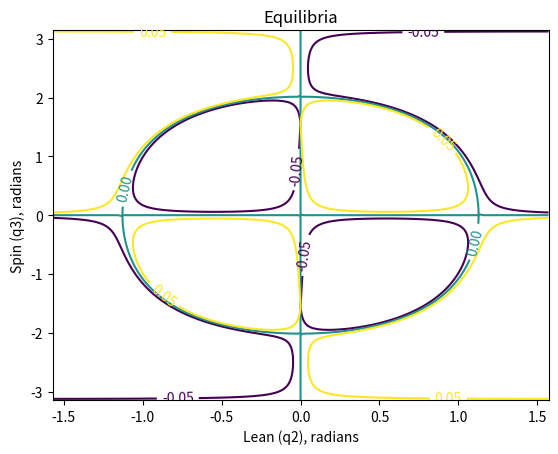

Generate this figure with matplotlib:
import matplotlib.pyplot as plt
from numpy import sin, cos, sqrt, fromfile, linspace, pi, meshgrid

ra = .1
rb = .1
l = .15 # sqrt(2.0) * ra
alpha = pi/2.0
g = 9.81
ma = 2.0
mb = 2.0
m = ma + mb
k = l * mb / m

plt.figure()
N = 100
q2 = linspace(-pi/2.0, pi/2.0, N)
q3 = linspace(-pi, pi, 2*N)
Q2, Q3 = meshgrid(q2, q3)
equilibria = g*m*(k*rb*sin(Q3)*cos(Q2)*(sin(Q2)-cos(alpha)*(cos(alpha)*sin(Q2)+sin(alpha)*sin(Q3)*cos(Q2)))/(pow((1.0-pow((cos(alpha)*sin(Q2)+sin(alpha)*sin(Q3)*cos(Q2)),2.0)),0.5)*pow((pow((l+ra*cos(Q3)-rb*cos(Q2)*cos(Q3)/pow((1.0-pow((cos(alpha)*sin(Q2)+sin(alpha)*sin(Q3)*cos(Q2)),2.0)),0.5)),2.0)+pow(rb,2.0)*pow((sin(Q2)-cos(alpha)*(cos(alpha)*sin(Q2)+sin(alpha)*sin(Q3)*cos(Q2))),2.0)/(1.0-pow((cos(alpha)*sin(Q2)+sin(alpha)*sin(Q3)*cos(Q2)),2.0))+pow((ra*sin(Q3)-rb*(sin(Q3)*cos(Q2)-sin(alpha)*(cos(alpha)*sin(Q2)+sin(alpha)*sin(Q3)*cos(Q2)))/pow((1.0-pow((cos(alpha)*sin(Q2)+sin(alpha)*sin(Q3)*cos(Q2)),2.0)),0.5)),2.0)),0.5))-sin(Q2)*(ra*sin(Q3)*(l+ra*cos(Q3)-rb*cos(Q2)*cos(Q3)/pow((1.0-pow((cos(alpha)*sin(Q2)+sin(alpha)*sin(Q3)*cos(Q2)),2.0)),0.5))-(k+ra*cos(Q3))*(ra*sin(Q3)-rb*(sin(Q3)*cos(Q2)-sin(alpha)*(cos(alpha)*sin(Q2)+sin(alpha)*sin(Q3)*cos(Q2)))/pow((1.0-pow((cos(alpha)*sin(Q2)+sin(alpha)*sin(Q3)*cos(Q2)),2.0)),0.5)))/pow((pow((l+ra*cos(Q3)-rb*cos(Q2)*cos(Q3)/pow((1.0-pow((cos(alpha)*sin(Q2)+sin(alpha)*sin(Q3)*cos(Q2)),2.0)),0.5)),2.0)+pow(rb,2.0)*pow((sin(Q2)-cos(alpha)*(cos(alpha)*sin(Q2)+sin(alpha)*sin(Q3)*cos(Q2))),2.0)/(1.0-pow((cos(alpha)*sin(Q2)+sin(alpha)*sin(Q3)*cos(Q2)),2.0))+pow((ra*sin(Q3)-rb*(sin(Q3)*cos(Q2)-sin(alpha)*(cos(alpha)*sin(Q2)+sin(alpha)*sin(Q3)*cos(Q2)))/pow((1.0-pow((cos(alpha)*sin(Q2)+sin(alpha)*sin(Q3)*cos(Q2)),2.0)),0.5)),2.0)),0.5));

CS = plt.contour(Q2, Q3, equilibria, levels=[-0.05, 0.0, 0.05])
plt.clabel(CS, inline=1, fontsize=10)
plt.xlabel("Lean (q2), radians")
plt.ylabel("Spin (q3), radians")
plt.axis([-pi/2.0, pi/2.0, -pi, pi])
plt.title('Equilibria')

plt.show()
